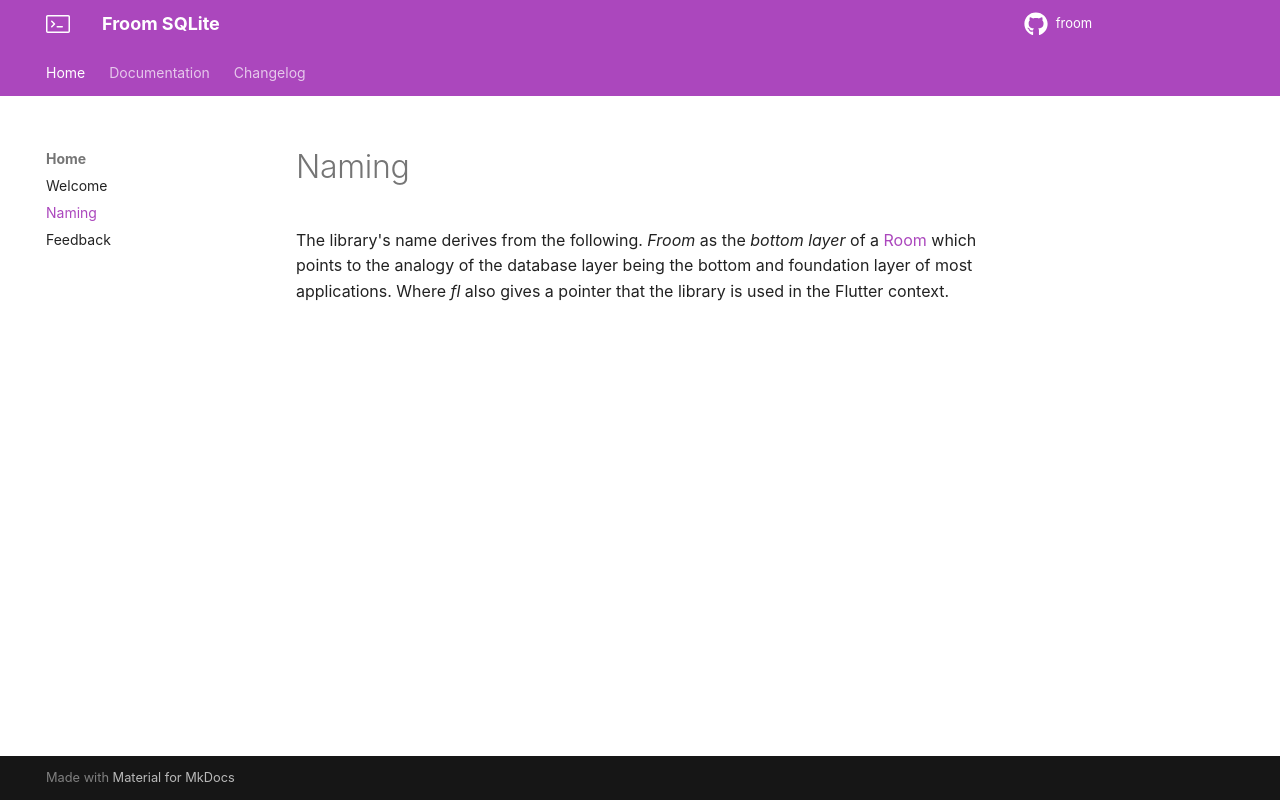

repository: wilinz/froom · page: naming/index.html · generator: mkdocs

# Naming

The library's name derives from the following.
*Froom* as the *bottom layer* of a [Room](https://developer.android.com/topic/libraries/architecture/room) which points to the analogy of the database layer being the bottom and foundation layer of most applications.
Where *fl* also gives a pointer that the library is used in the Flutter context.
